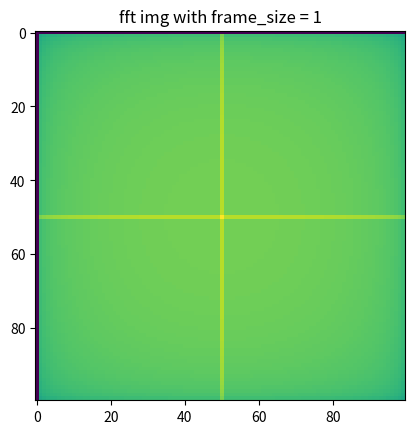

The script that saved this image:
'''
import matplotlib.pyplot as plt
import matplotlib.image as mpimg

img = mpimg.imread('2d_img.png')
img = img[:,:,0] # to grayscale
'''
import numpy as np
import matplotlib.pyplot as plt

for frame_size in list(range(50))+list(range(48,0,-1)):

    size = 100
    img = np.zeros( (size, size) )
    # frame_size = 10
    img[frame_size:size-frame_size, frame_size:size-frame_size] = 1
    '''
    print('img.shape =', img.shape)
    plt.imshow(img)
    plt.title('original img')
    plt.show()
    '''
    # fft2 with img

    img_fft = np.fft.fft2(img)
    img_fft = np.fft.fftshift(img_fft)
    # Add 1e-6 to avoid divide by zero problems.
    img_fft = np.log( np.abs(img_fft) + 1e-12 )
    img_fft -= np.min(img_fft)

    plt.clf() # clean old frame
    plt.imshow(img_fft)
    plt.title('fft img with frame_size = '+str(frame_size))
    # plt.show()
    plt.pause(0.1)
